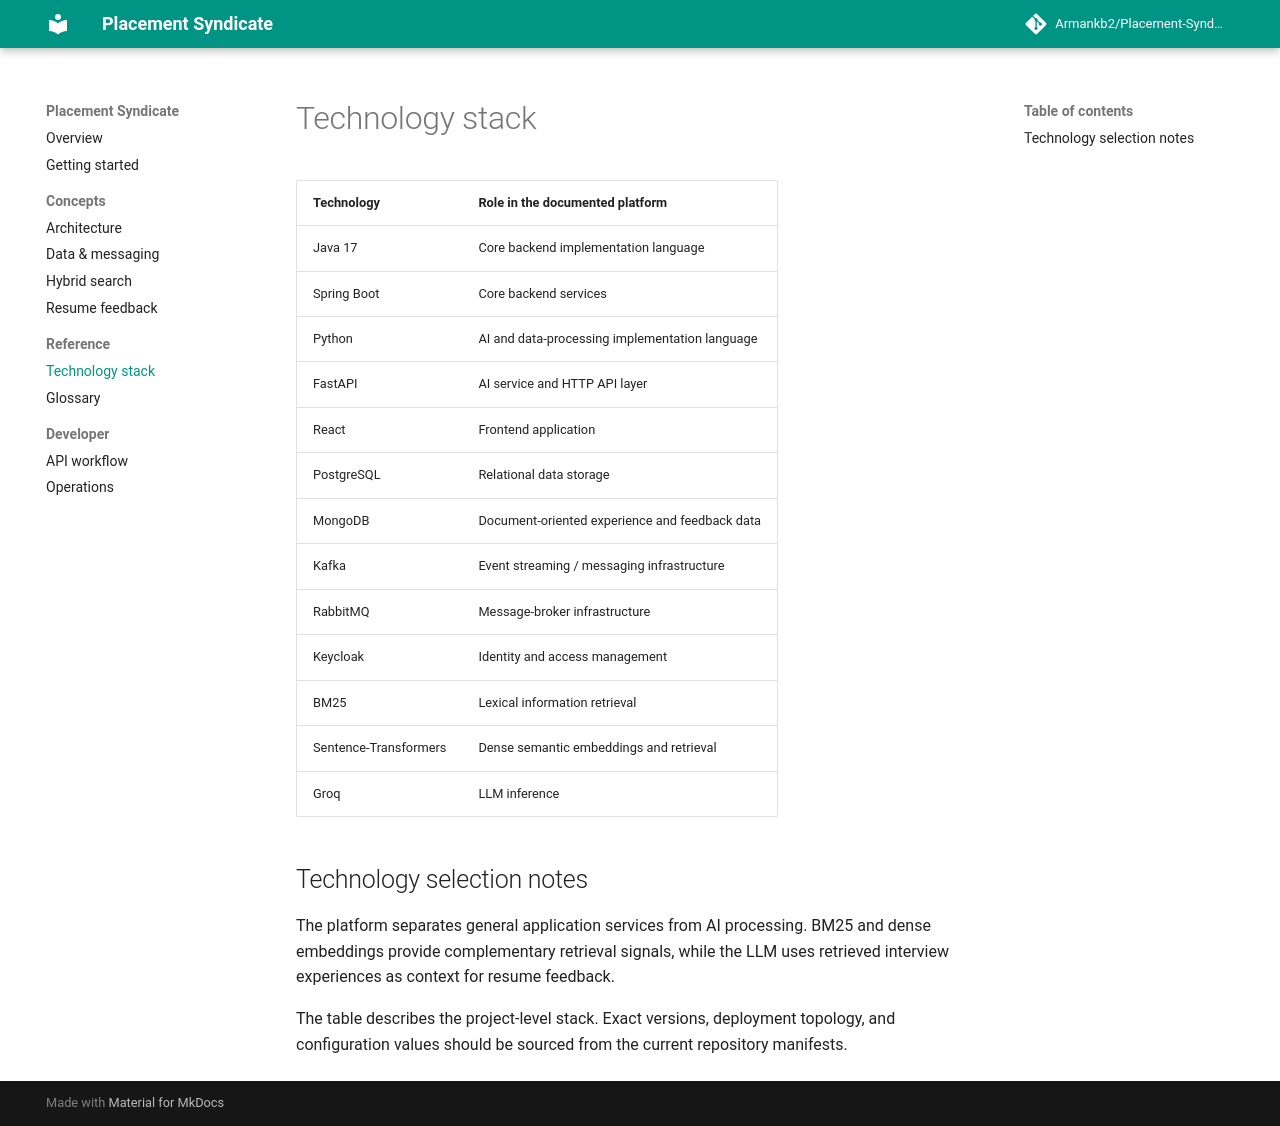

repository: Armankb2/psdoc · page: technology-stack/index.html · generator: mkdocs

# Technology stack

| Technology | Role in the documented platform |
|---|---|
| Java 17 | Core backend implementation language |
| Spring Boot | Core backend services |
| Python | AI and data-processing implementation language |
| FastAPI | AI service and HTTP API layer |
| React | Frontend application |
| PostgreSQL | Relational data storage |
| MongoDB | Document-oriented experience and feedback data |
| Kafka | Event streaming / messaging infrastructure |
| RabbitMQ | Message-broker infrastructure |
| Keycloak | Identity and access management |
| BM25 | Lexical information retrieval |
| Sentence-Transformers | Dense semantic embeddings and retrieval |
| Groq | LLM inference |

## Technology selection notes

The platform separates general application services from AI processing. BM25 and dense embeddings provide complementary retrieval signals, while the LLM uses retrieved interview experiences as context for resume feedback.

The table describes the project-level stack. Exact versions, deployment topology, and configuration values should be sourced from the current repository manifests.
